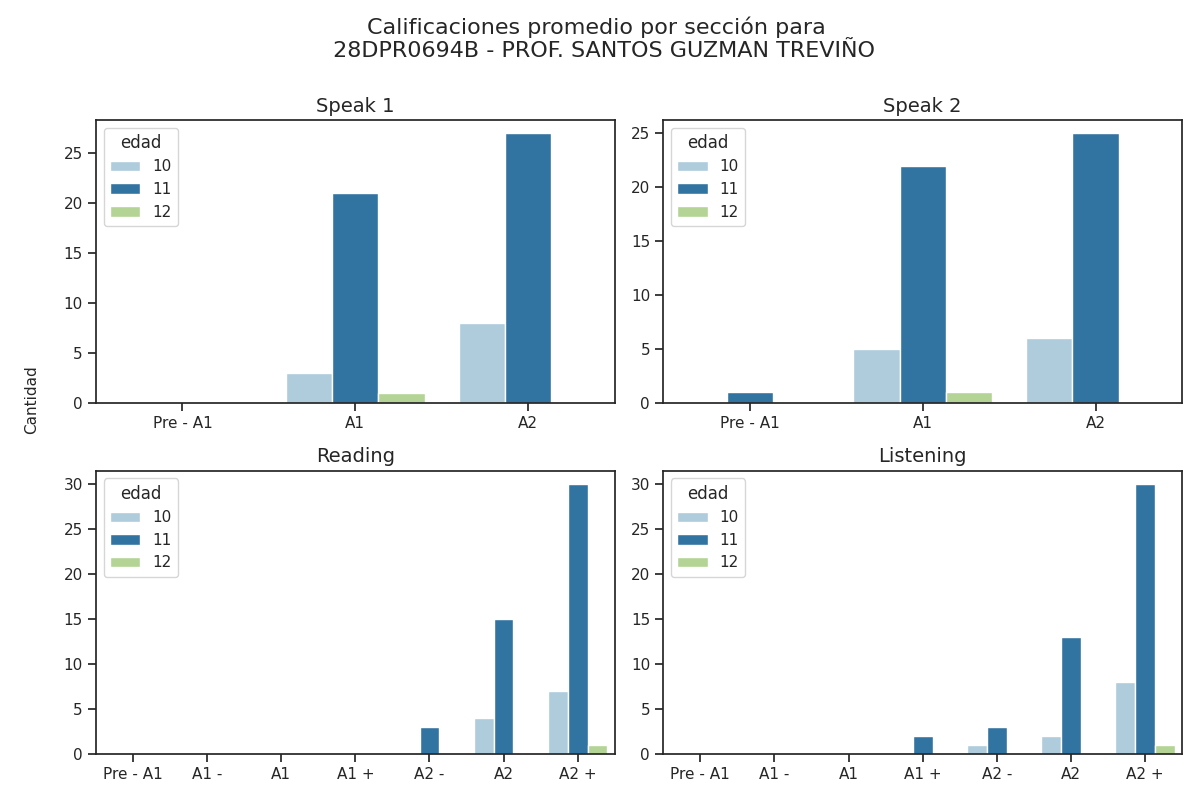

Source data for this figure (header and first rows):
Sección, Calificación, Cantidad de alumnos con esa calificación, Edad
speak 1, Pre - A1, 0, 11
speak 1, A1, 21, 11
speak 1, A2, 27, 11
speak 2, Pre - A1, 1, 11
speak 2, A1, 22, 11
speak 2, A2, 25, 11
reading, Pre - A1, 0, 11
reading, A1 -, 0, 11
reading, A1, 0, 11
reading, A1 +, 0, 11
reading, A2 -, 3, 11
reading, A2, 15, 11
reading, A2 +, 30, 11
listening, Pre - A1, 0, 11
listening, A1 -, 0, 11
listening, A1, 0, 11
listening, A1 +, 2, 11
listening, A2 -, 3, 11
listening, A2, 13, 11
listening, A2 +, 30, 11
speak 1, Pre - A1, 0, 10
speak 1, A1, 3, 10
speak 1, A2, 8, 10
speak 2, Pre - A1, 0, 10
speak 2, A1, 5, 10
speak 2, A2, 6, 10
reading, Pre - A1, 0, 10
reading, A1 -, 0, 10
reading, A1, 0, 10
reading, A1 +, 0, 10
reading, A2 -, 0, 10
reading, A2, 4, 10
reading, A2 +, 7, 10
listening, Pre - A1, 0, 10
listening, A1 -, 0, 10
listening, A1, 0, 10
listening, A1 +, 0, 10
listening, A2 -, 1, 10
listening, A2, 2, 10
listening, A2 +, 8, 10
speak 1, Pre - A1, 0, 12
speak 1, A1, 1, 12
speak 1, A2, 0, 12
speak 2, Pre - A1, 0, 12
speak 2, A1, 1, 12
speak 2, A2, 0, 12
reading, Pre - A1, 0, 12
reading, A1 -, 0, 12
reading, A1, 0, 12
reading, A1 +, 0, 12
reading, A2 -, 0, 12
reading, A2, 0, 12
reading, A2 +, 1, 12
listening, Pre - A1, 0, 12
listening, A1 -, 0, 12
listening, A1, 0, 12
listening, A1 +, 0, 12
listening, A2 -, 0, 12
listening, A2, 0, 12
listening, A2 +, 1, 12
